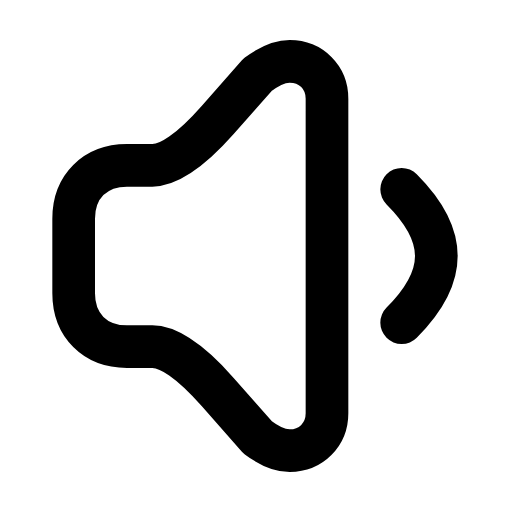
t = 0.00 s
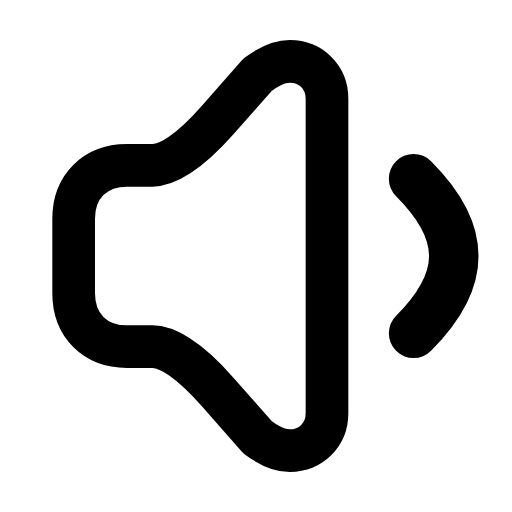
t = 0.29 s
t = 0.60 s: frame unchanged from t = 0.00 s, image omitted
t = 0.83 s: frame unchanged from t = 0.00 s, image omitted
t = 1.13 s: frame unchanged from t = 0.00 s, image omitted
t = 1.42 s: frame unchanged from t = 0.00 s, image omitted

The animated SVG that drew these frames (rendered in a browser with its animation timeline set to each time). Animation: 1 SMIL element (animateTransform=1); one cycle of 1.70 s, repeats indefinitely.

<svg xmlns="http://www.w3.org/2000/svg" width="24" height="24" viewBox="0 0 24 24" fill="none"><g transform="translate(-0.797 -3) scale(1.25)"><path stroke="currentColor" stroke-width="1.6" stroke-linecap="round" stroke-linejoin="round" fill="none" d="M11.5 4.7C12.3 4.7 12.9 5.3 12.9 6.1L12.9 17.9C12.9 18.7 12.3 19.3 11.5 19.3C11.1 19.3 10.7 19.1 10.3 18.8L8.8 17.1Q7.3 15.4 6.35 15.4L5.4 15.4C4.2 15.4 3.4 14.6 3.4 13.4L3.4 10.6C3.4 9.4 4.2 8.6 5.4 8.6L6.35 8.6Q7.3 8.6 8.8 6.9L10.3 5.2C10.7 4.9 11.1 4.7 11.5 4.7Z"></path><g transform="translate(12.9 12)"><g><animateTransform attributeName="transform" type="scale" values="1;1;1.16;1;1;1;1;1.16;1;1;1" keyTimes="0;0.126;0.1845;0.261;0.45;0.6;0.726;0.777;0.816;0.9;1" dur="1.7s" repeatCount="indefinite" calcMode="spline" keySplines="0.16 1 0.3 1;0.16 1 0.3 1;0.16 1 0.3 1;0.16 1 0.3 1;0.16 1 0.3 1;0.16 1 0.3 1;0.16 1 0.3 1;0.16 1 0.3 1;0.16 1 0.3 1;0.16 1 0.3 1"/><g transform="translate(-12.9 -12)"><g><path stroke="currentColor" stroke-width="1.6" stroke-linecap="round" stroke-linejoin="round" fill="none" d="M15.7 9.5C16.5 10.3 17 11.1 17 12S16.5 13.7 15.7 14.5"></path></g></g></g></g></g></svg>
